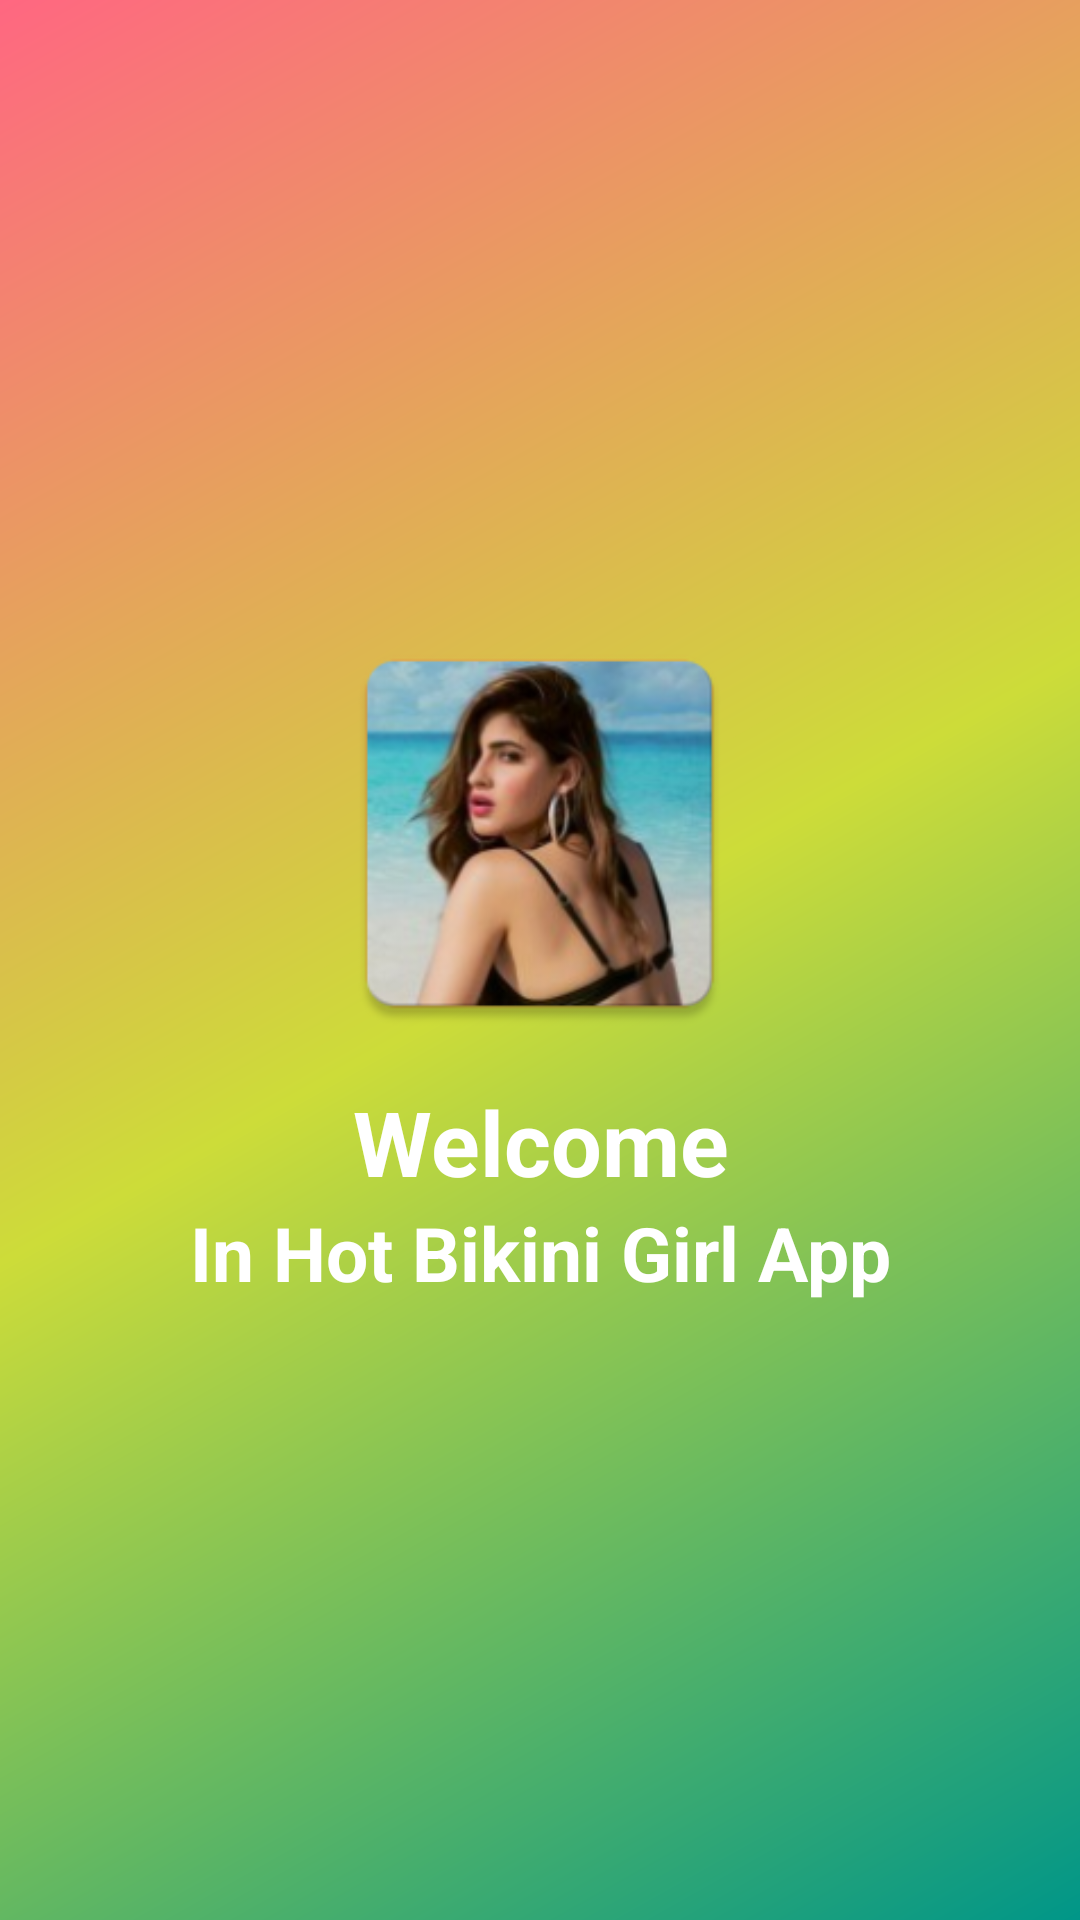

Android layout source for this screen:
<!-- AndroidManifest.xml: activity theme AppTheme.NoActionBar -->
<!-- res/layout/activity_splash.xml -->
<?xml version="1.0" encoding="utf-8"?>
<LinearLayout
    xmlns:android="http://schemas.android.com/apk/res/android"
    xmlns:app="http://schemas.android.com/apk/res-auto"
    xmlns:tools="http://schemas.android.com/tools"
    android:orientation="vertical"
    android:layout_width="match_parent"
    android:gravity="center"
    android:background="@drawable/splash_background"
    android:layout_height="match_parent"
    tools:context="com.wallsplash.bdapp.SplashActivity">
    <ImageView
        android:id="@+id/splashActivityImageViewId"
        android:src="@drawable/launcher_image"
        android:layout_width="145dp"
        android:layout_height="145dp" />
    <TextView
        android:id="@+id/splashActivityWelcomeTextViewId"
        android:text="Welcome"
        android:textColor="@color/colorWhite"
        android:gravity="center"
        android:layout_marginTop="10dp"
        android:textSize="30sp"
        android:textStyle="bold"
        android:layout_width="match_parent"
        android:layout_height="wrap_content" />
    <TextView
        android:id="@+id/splashActivityGreetingViewId"
        android:text="@string/greating_text"
        android:textColor="@color/colorWhite"
        android:gravity="center"
        android:textSize="25sp"
        android:textStyle="bold"
        android:layout_width="match_parent"
        android:layout_height="wrap_content" />
</LinearLayout>
<!-- resources referenced by this layout -->
<resources>
  <color name="colorWhite">#FFFFFF</color>
  <!-- drawable launcher_image: png bitmap (drawable, 68123 bytes) -->
  <!-- drawable splash_background (drawable) -->
  <?xml version="1.0" encoding="utf-8"?>
  <shape xmlns:android="http://schemas.android.com/apk/res/android"
      android:shape="rectangle">
      <gradient
          android:type="linear"
          android:angle="315"
          android:startColor="#ff6781"
          android:centerColor="#CDDC39"
          android:endColor="#009688"/>
  </shape>
  <string name="greating_text">In Hot Bikini Girl App</string>
  <style name="AppTheme.NoActionBar">
          <item name="windowActionBar">false</item>
          <item name="windowNoTitle">true</item>
          <item name="android:windowTranslucentStatus">true</item>
          <item name="android:windowTranslucentNavigation">true</item>
      </style>
</resources>
